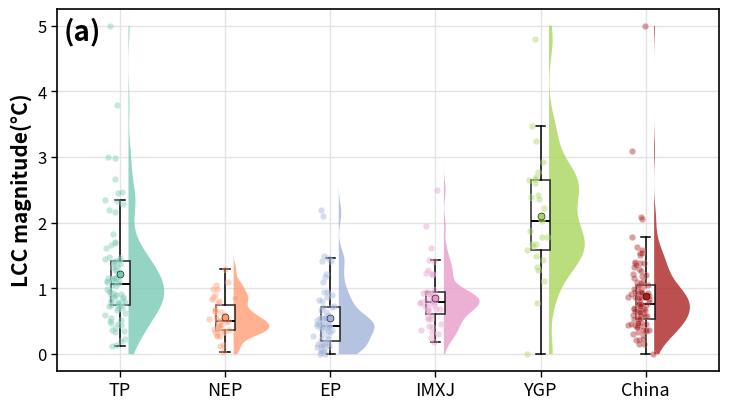

Generate this figure with matplotlib:
import numpy as np
import matplotlib.pyplot as plt
from scipy.stats import gaussian_kde


# =========================================================
# 1. 构造示例数据
# =========================================================

np.random.seed(42)

groups = ["TP", "NEP", "EP", "IMXJ", "YGP", "China"]

data = {
    "TP": np.concatenate([
        np.random.normal(1.0, 0.45, 70),
        np.random.normal(2.3, 0.45, 12),
        np.array([3.8, 5.0])
    ]),
    "NEP": np.concatenate([
        np.random.normal(0.45, 0.22, 30),
        np.random.normal(0.85, 0.18, 12)
    ]),
    "EP": np.concatenate([
        np.random.normal(0.35, 0.25, 55),
        np.random.normal(1.25, 0.35, 12),
        np.array([2.1])
    ]),
    "IMXJ": np.concatenate([
        np.random.normal(0.65, 0.25, 35),
        np.random.normal(1.20, 0.35, 10),
        np.array([2.5])
    ]),
    "YGP": np.concatenate([
        np.random.normal(2.1, 0.65, 28),
        np.array([4.8])
    ]),
    "China": np.concatenate([
        np.random.normal(0.65, 0.35, 80),
        np.random.normal(1.4, 0.45, 20),
        np.array([3.1, 5.0])
    ])
}

# 限制范围，避免随机值过低
for g in groups:
    data[g] = np.clip(data[g], 0, 5.0)


# =========================================================
# 2. 颜色设置
# =========================================================

colors = {
    "TP": "#75c8b4",
    "NEP": "#ff9b72",
    "EP": "#9fb2d6",
    "IMXJ": "#e89aca",
    "YGP": "#a7d45a",
    "China": "#a91d1d",
}


# =========================================================
# 3. 绘制半小提琴图函数
# =========================================================

def draw_half_violin(
    ax,
    values,
    x,
    color,
    side="right",
    width=0.33,
    y_min=0,
    y_max=5.0,
    alpha=0.75
):
    """
    绘制半小提琴图。
    
    side='right' 表示密度向右展开；
    side='left'  表示密度向左展开。
    """
    values = np.asarray(values)
    values = values[~np.isnan(values)]

    if len(values) < 3:
        return

    y_grid = np.linspace(y_min, y_max, 300)
    kde = gaussian_kde(values, bw_method=0.30)
    density = kde(y_grid)

    # 归一化密度宽度
    density = density / density.max() * width

    if side == "right":
        x_left = np.full_like(y_grid, x)
        x_right = x + density
    else:
        x_left = x - density
        x_right = np.full_like(y_grid, x)

    ax.fill_betweenx(
        y_grid,
        x_left,
        x_right,
        facecolor=color,
        edgecolor="none",
        alpha=alpha,
        zorder=1
    )


# =========================================================
# 4. 开始绘图
# =========================================================

fig, ax = plt.subplots(figsize=(7.4, 4.2), dpi=300)

positions = np.arange(1, len(groups) + 1)

for i, group in enumerate(groups):
    x = positions[i]
    values = data[group]
    color = colors[group]

    # 半小提琴图，向右展开
    draw_half_violin(
        ax=ax,
        values=values,
        x=x + 0.08,
        color=color,
        side="right",
        width=0.34,
        y_min=0,
        y_max=5.0,
        alpha=0.78
    )

    # 抖动散点，放在箱线图左侧
    jitter = np.random.normal(loc=-0.05, scale=0.045, size=len(values))

    ax.scatter(
        np.full_like(values, x) + jitter,
        values,
        s=22,
        color=color,
        alpha=0.42,
        edgecolor="white",
        linewidth=0.3,
        zorder=3
    )

    # 箱线图
    box = ax.boxplot(
        values,
        positions=[x],
        widths=0.18,
        patch_artist=True,
        showfliers=False,
        medianprops=dict(
            color="black",
            linewidth=1.4
        ),
        boxprops=dict(
            facecolor="white",
            edgecolor="black",
            linewidth=1.2,
            alpha=0.82
        ),
        whiskerprops=dict(
            color="black",
            linewidth=1.1
        ),
        capprops=dict(
            color="black",
            linewidth=1.1
        )
    )

    # 在箱体上叠加半透明组内颜色
    for patch in box["boxes"]:
        patch.set_facecolor("white")
        patch.set_alpha(0.78)

    # 可选：显示均值点
    ax.scatter(
        x,
        np.mean(values),
        s=25,
        color=color,
        edgecolor="black",
        linewidth=0.4,
        zorder=5
    )


# =========================================================
# 5. 坐标轴设置
# =========================================================

ax.set_xlim(0.4, len(groups) + 0.7)
ax.set_ylim(-0.25, 5.25)

ax.set_xticks(positions)
ax.set_xticklabels(
    groups,
    fontsize=13
)

ax.set_ylabel(
    "LCC magnitude(°C)",
    fontsize=15,
    fontweight="bold"
)

ax.set_yticks(np.arange(0, 5.1, 1))
ax.set_yticklabels(
    [str(i) for i in range(0, 6)],
    fontsize=12
)

# 网格线
ax.grid(
    True,
    axis="both",
    color="0.88",
    linewidth=1.0,
    alpha=0.85
)

ax.set_axisbelow(True)

ax.tick_params(
    axis="both",
    direction="out",
    length=4,
    width=1.0
)

for spine in ax.spines.values():
    spine.set_linewidth(1.2)
    spine.set_color("black")


# =========================================================
# 6. 可选：左上角子图编号
# =========================================================

ax.text(
    0.01,
    0.98,
    "(a)",
    transform=ax.transAxes,
    ha="left",
    va="top",
    fontsize=20,
    fontweight="bold"
)

# 若不需要左上角编号，删除上面 ax.text(...) 这一段即可。


# =========================================================
# 7. 保存图片
# =========================================================

plt.tight_layout()

plt.savefig(
    "lcc_magnitude_raincloud_plot.png",
    dpi=300,
    bbox_inches="tight"
)

plt.savefig(
    "lcc_magnitude_raincloud_plot.pdf",
    bbox_inches="tight"
)

# Interactive display is disabled for reusable skill assets.
plt.close("all")
